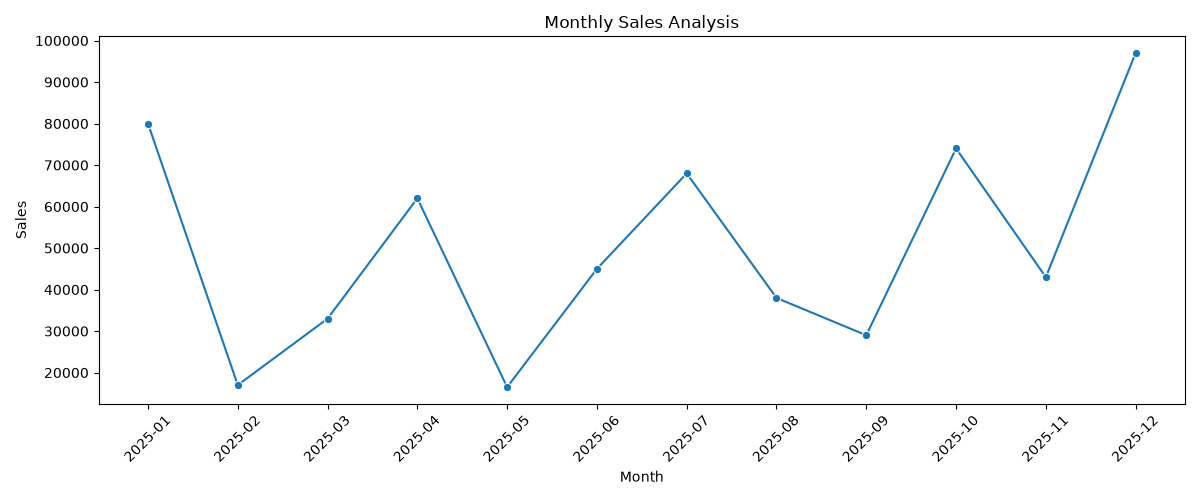

Data behind this chart, as committed beside it:
Month, Sales
2025-01, 80000
2025-02, 17000
2025-03, 33000
2025-04, 62000
2025-05, 16500
2025-06, 45000
2025-07, 68000
2025-08, 38000
2025-09, 29000
2025-10, 74000
2025-11, 43000
2025-12, 97000
